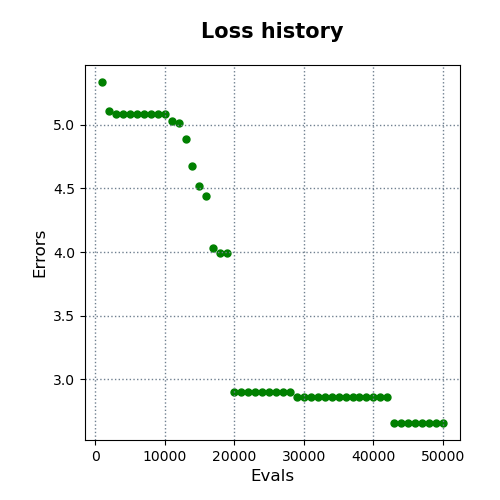

The data file committed next to this chart (first rows):
evals, errors
1000, 5.335
2000, 5.11
3000, 5.082
4000, 5.082
5000, 5.082
6000, 5.082
7000, 5.082
8000, 5.082
9000, 5.082
10000, 5.082
11000, 5.029
12000, 5.015
13000, 4.886
14000, 4.68
15000, 4.521
16000, 4.44
17000, 4.029
18000, 3.99
19000, 3.99
20000, 2.904
21000, 2.904
22000, 2.904
23000, 2.904
24000, 2.904
25000, 2.904
26000, 2.904
27000, 2.904
28000, 2.904
29000, 2.861
30000, 2.861
31000, 2.861
32000, 2.861
33000, 2.861
34000, 2.861
35000, 2.861
36000, 2.861
37000, 2.861
38000, 2.861
39000, 2.861
40000, 2.861
41000, 2.861
42000, 2.861
43000, 2.659
44000, 2.659
45000, 2.659
46000, 2.659
47000, 2.659
48000, 2.659
49000, 2.659
50000, 2.659
